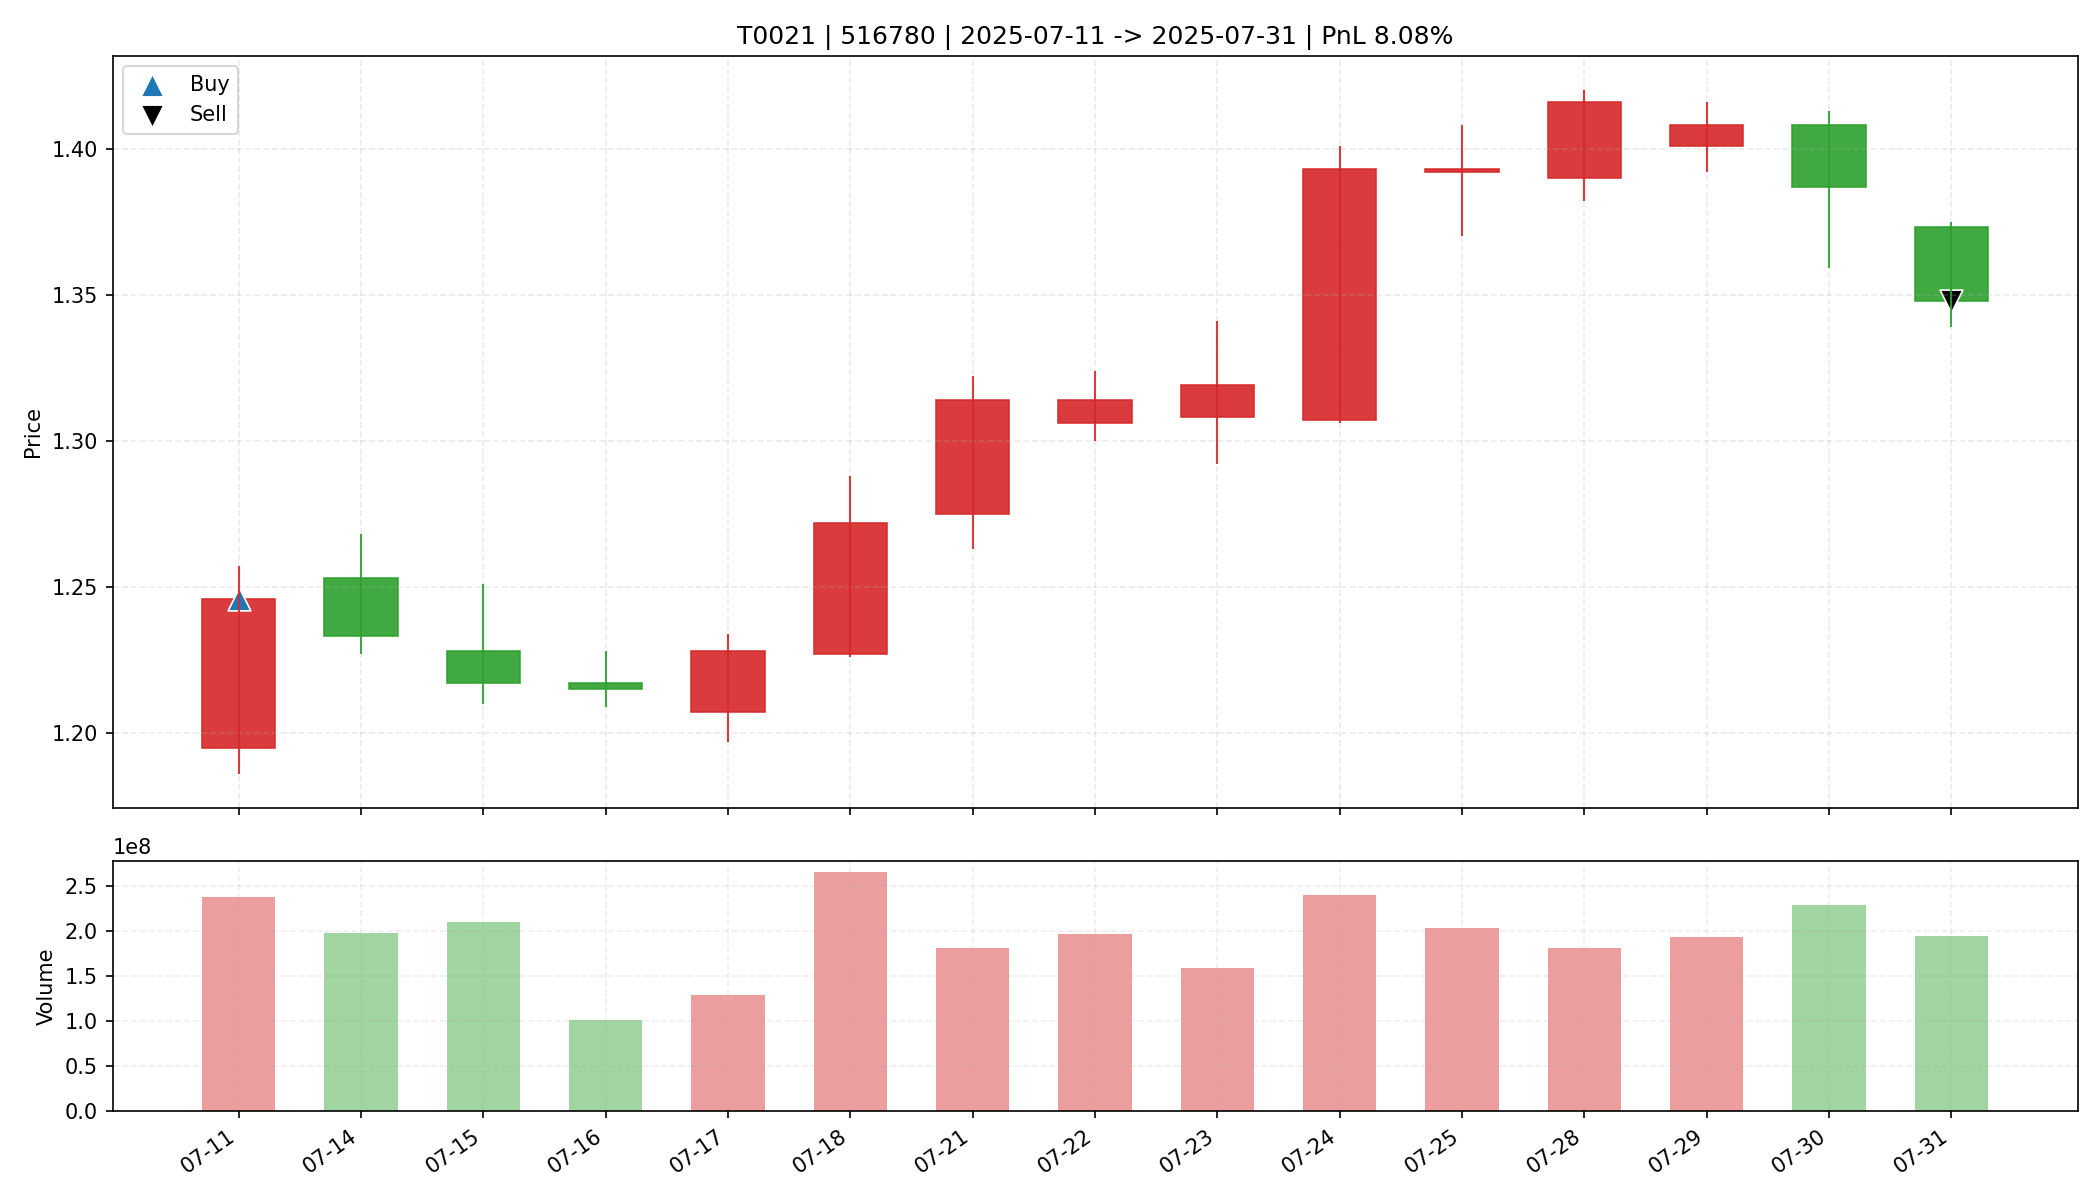

The table this chart was drawn from, first rows:
date, open, high, low, close, amount, volume, trade_id, code, buy_date, sell_date, buy_price, sell_price, matched_shares, buy_reason, sell_reason, sell_profit_pct, sell_hold_days, is_buy_day, is_sell_day, holding_day_index
2025-07-11, 1.195, 1.257, 1.186, 1.246, 291152704, 237287282, T0021, 516780, 2025-07-11, 2025-07-31, 1.246, 1.348, 26400, 前10日振幅5.5%, 阳线涨幅4.3%, 突破均线, 温和放量1.9倍, MA…, 跌破MA10, 8.078, 14.0, True, False, 0
2025-07-14, 1.253, 1.268, 1.227, 1.233, 246027136, 197664288, T0021, 516780, 2025-07-11, 2025-07-31, 1.246, 1.348, 26400, 前10日振幅5.5%, 阳线涨幅4.3%, 突破均线, 温和放量1.9倍, MA…, 跌破MA10, 8.078, 14.0, False, False, 1
2025-07-15, 1.228, 1.251, 1.21, 1.217, 256644192, 210105036, T0021, 516780, 2025-07-11, 2025-07-31, 1.246, 1.348, 26400, 前10日振幅5.5%, 阳线涨幅4.3%, 突破均线, 温和放量1.9倍, MA…, 跌破MA10, 8.078, 14.0, False, False, 2
2025-07-16, 1.217, 1.228, 1.209, 1.215, 123255432, 101333730, T0021, 516780, 2025-07-11, 2025-07-31, 1.246, 1.348, 26400, 前10日振幅5.5%, 阳线涨幅4.3%, 突破均线, 温和放量1.9倍, MA…, 跌破MA10, 8.078, 14.0, False, False, 3
2025-07-17, 1.207, 1.234, 1.197, 1.228, 156969824, 128795036, T0021, 516780, 2025-07-11, 2025-07-31, 1.246, 1.348, 26400, 前10日振幅5.5%, 阳线涨幅4.3%, 突破均线, 温和放量1.9倍, MA…, 跌破MA10, 8.078, 14.0, False, False, 4
2025-07-18, 1.227, 1.288, 1.226, 1.272, 334353280, 264483936, T0021, 516780, 2025-07-11, 2025-07-31, 1.246, 1.348, 26400, 前10日振幅5.5%, 阳线涨幅4.3%, 突破均线, 温和放量1.9倍, MA…, 跌破MA10, 8.078, 14.0, False, False, 5
2025-07-21, 1.275, 1.322, 1.263, 1.314, 235072112, 180900006, T0021, 516780, 2025-07-11, 2025-07-31, 1.246, 1.348, 26400, 前10日振幅5.5%, 阳线涨幅4.3%, 突破均线, 温和放量1.9倍, MA…, 跌破MA10, 8.078, 14.0, False, False, 6
2025-07-22, 1.306, 1.324, 1.3, 1.314, 258125376, 196857526, T0021, 516780, 2025-07-11, 2025-07-31, 1.246, 1.348, 26400, 前10日振幅5.5%, 阳线涨幅4.3%, 突破均线, 温和放量1.9倍, MA…, 跌破MA10, 8.078, 14.0, False, False, 7
2025-07-23, 1.308, 1.341, 1.292, 1.319, 210405040, 159097888, T0021, 516780, 2025-07-11, 2025-07-31, 1.246, 1.348, 26400, 前10日振幅5.5%, 阳线涨幅4.3%, 突破均线, 温和放量1.9倍, MA…, 跌破MA10, 8.078, 14.0, False, False, 8
2025-07-24, 1.307, 1.401, 1.306, 1.393, 329191136, 239894384, T0021, 516780, 2025-07-11, 2025-07-31, 1.246, 1.348, 26400, 前10日振幅5.5%, 阳线涨幅4.3%, 突破均线, 温和放量1.9倍, MA…, 跌破MA10, 8.078, 14.0, False, False, 9
2025-07-25, 1.392, 1.408, 1.37, 1.393, 281665440, 203357312, T0021, 516780, 2025-07-11, 2025-07-31, 1.246, 1.348, 26400, 前10日振幅5.5%, 阳线涨幅4.3%, 突破均线, 温和放量1.9倍, MA…, 跌破MA10, 8.078, 14.0, False, False, 10
2025-07-28, 1.39, 1.42, 1.382, 1.416, 253309936, 180533632, T0021, 516780, 2025-07-11, 2025-07-31, 1.246, 1.348, 26400, 前10日振幅5.5%, 阳线涨幅4.3%, 突破均线, 温和放量1.9倍, MA…, 跌破MA10, 8.078, 14.0, False, False, 11
2025-07-29, 1.401, 1.416, 1.392, 1.408, 269663776, 192483264, T0021, 516780, 2025-07-11, 2025-07-31, 1.246, 1.348, 26400, 前10日振幅5.5%, 阳线涨幅4.3%, 突破均线, 温和放量1.9倍, MA…, 跌破MA10, 8.078, 14.0, False, False, 12
2025-07-30, 1.408, 1.413, 1.359, 1.387, 316796512, 228983523, T0021, 516780, 2025-07-11, 2025-07-31, 1.246, 1.348, 26400, 前10日振幅5.5%, 阳线涨幅4.3%, 突破均线, 温和放量1.9倍, MA…, 跌破MA10, 8.078, 14.0, False, False, 13
2025-07-31, 1.373, 1.375, 1.339, 1.348, 263690640, 193972028, T0021, 516780, 2025-07-11, 2025-07-31, 1.246, 1.348, 26400, 前10日振幅5.5%, 阳线涨幅4.3%, 突破均线, 温和放量1.9倍, MA…, 跌破MA10, 8.078, 14.0, False, True, 14
